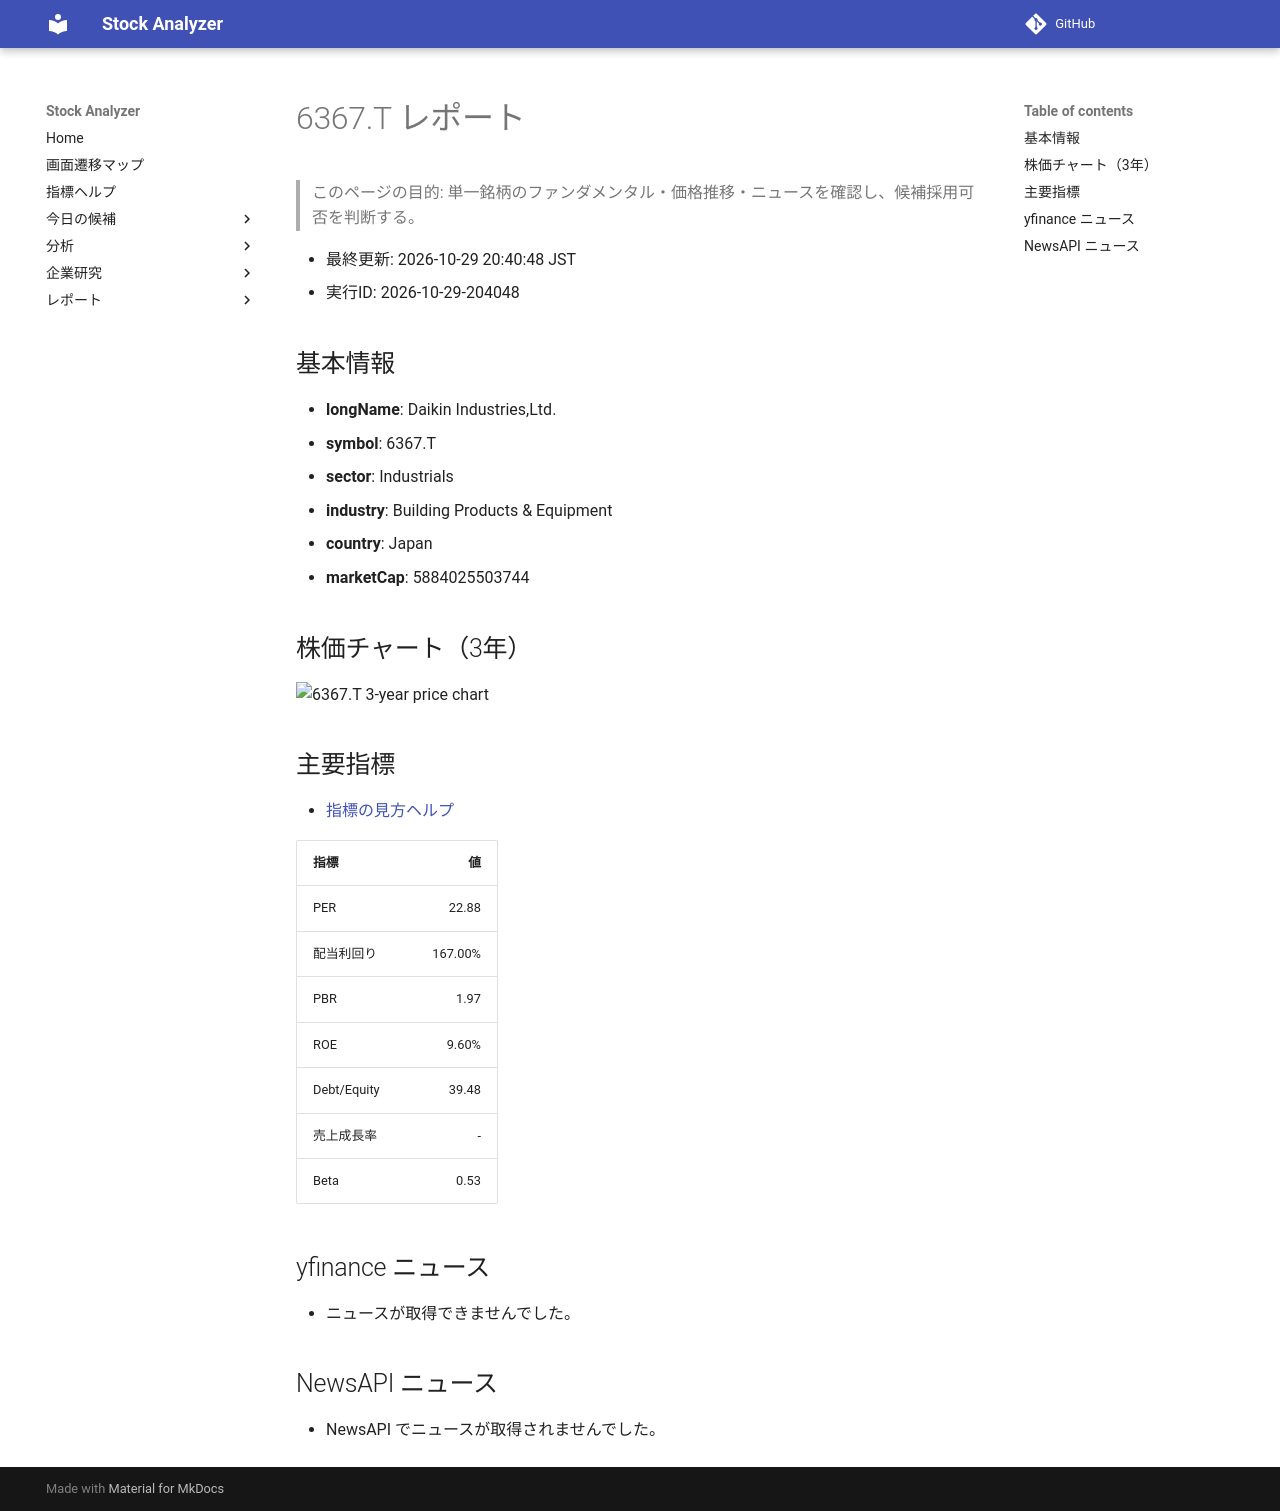

repository: Yumi-note/Making-APP · page: reports/2026-10-29/204048/6367_T/index.html · generator: mkdocs

# 6367.T レポート

> このページの目的: 単一銘柄のファンダメンタル・価格推移・ニュースを確認し、候補採用可否を判断する。

- 最終更新: 2026-10-29 20:40:48 JST
- 実行ID: 2026-10-29-204048

## 基本情報

- **longName**: Daikin Industries,Ltd.
- **symbol**: 6367.T
- **sector**: Industrials
- **industry**: Building Products & Equipment
- **country**: Japan
- **marketCap**: 5884025503744

## 株価チャート（3年）

![6367.T 3-year price chart](6367_T_3y.png)

## 主要指標

- [指標の見方ヘルプ](../../../../indicators.md)

| 指標 | 値 |
|---|---:|
| PER | 22.88 |
| 配当利回り | 167.00% |
| PBR | 1.97 |
| ROE | 9.60% |
| Debt/Equity | 39.48 |
| 売上成長率 | - |
| Beta | 0.53 |

## yfinance ニュース

- ニュースが取得できませんでした。

## NewsAPI ニュース

- NewsAPI でニュースが取得されませんでした。
